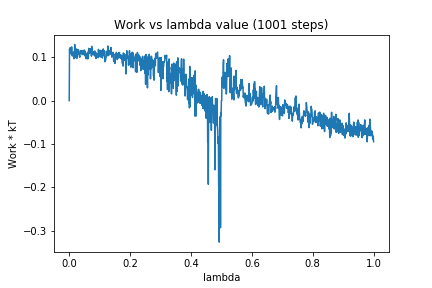

The data file committed next to this chart (first rows):
0, 0.0
1, 0.1192
2, 0.1141
3, 0.1222
4, 0.1138
5, 0.1146
6, 0.108
7, 0.1204
8, 0.1242
9, 0.1188
10, 0.1031
11, 0.1065
12, 0.1109
13, 0.1052
14, 0.1102
15, 0.09681
16, 0.1129
17, 0.09772
18, 0.1297
19, 0.1123
20, 0.1208
21, 0.1096
22, 0.118
23, 0.09902
24, 0.1189
25, 0.09762
26, 0.1115
27, 0.1149
28, 0.1182
29, 0.1078
30, 0.1171
31, 0.1162
32, 0.1094
33, 0.1044
34, 0.1011
35, 0.1001
36, 0.1092
37, 0.1134
38, 0.1157
39, 0.1094
40, 0.1139
41, 0.1105
42, 0.1133
43, 0.1062
44, 0.1142
45, 0.1128
46, 0.116
47, 0.1064
48, 0.1139
49, 0.1074
50, 0.1168
51, 0.1125
52, 0.1032
53, 0.112
54, 0.1072
55, 0.09683
56, 0.1058
57, 0.1042
58, 0.1086
59, 0.1053
60, 0.1087
... 940 more rows
